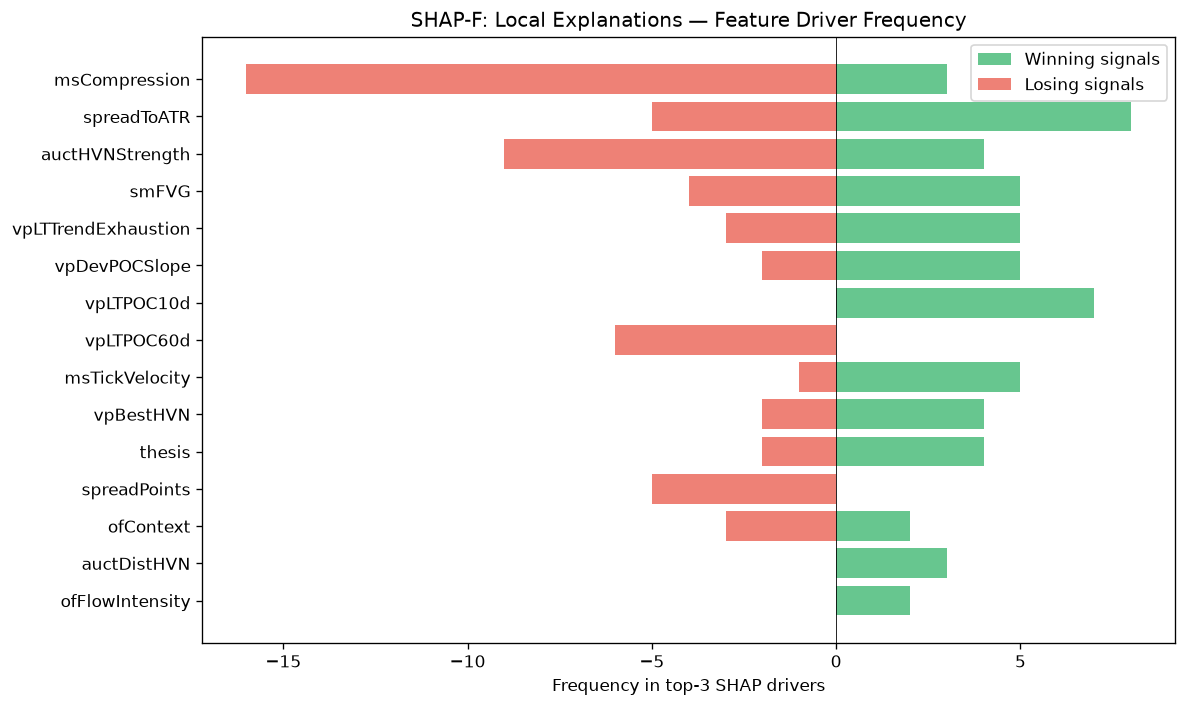

Data behind this chart, as committed beside it:
feature, win_top3_freq, lose_top3_freq, total_top3_freq, win_bias
msCompression, 3, 16, 19, 0.1579
spreadToATR, 8, 5, 13, 0.6154
auctHVNStrength, 4, 9, 13, 0.3077
smFVG, 5, 4, 9, 0.5556
vpLTTrendExhaustion, 5, 3, 8, 0.625
vpDevPOCSlope, 5, 2, 7, 0.7143
vpLTPOC10d, 7, 0, 7, 1
vpLTPOC60d, 0, 6, 6, 0.0
msTickVelocity, 5, 1, 6, 0.8333
vpBestHVN, 4, 2, 6, 0.6667
thesis, 4, 2, 6, 0.6667
spreadPoints, 0, 5, 5, 0.0
ofContext, 2, 3, 5, 0.4
auctDistHVN, 3, 0, 3, 1
ofFlowIntensity, 2, 0, 2, 1
vpLTMajorHVNPrice, 1, 0, 1, 1
auctExhaustion, 1, 0, 1, 1
liqSessionLiq, 0, 1, 1, 0.0
auctShapeConf, 1, 0, 1, 1
auctTargetProb, 0, 1, 1, 0.0
